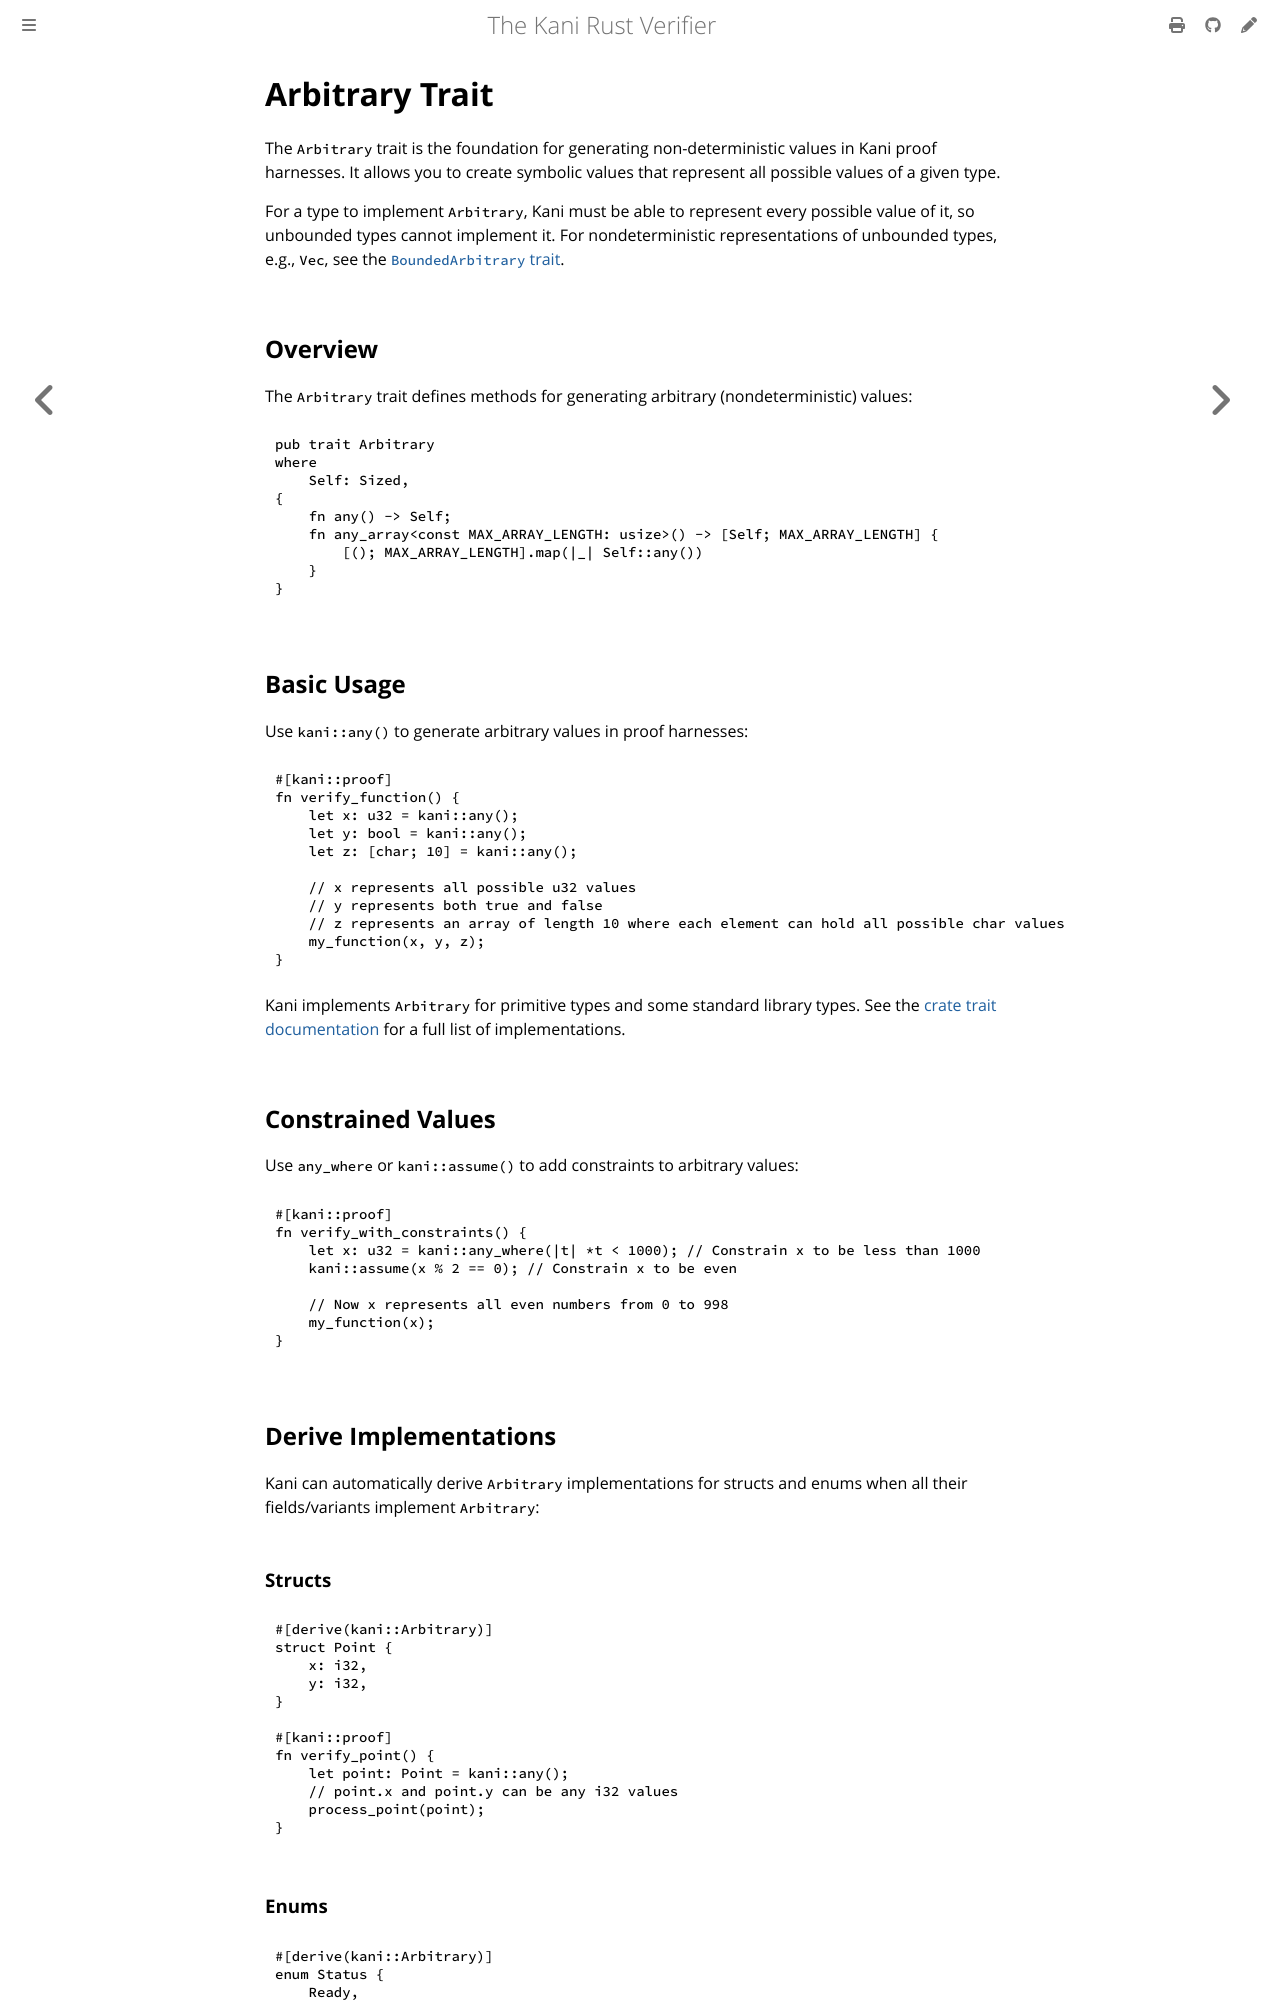

repository: model-checking/kani · page: reference/arbitrary.html · generator: mdbook

# Arbitrary Trait

The `Arbitrary` trait is the foundation for generating non-deterministic values in Kani proof harnesses. It allows you to create symbolic values that represent all possible values of a given type.

For a type to implement `Arbitrary`, Kani must be able to represent every possible value of it, so unbounded types cannot implement it. For nondeterministic representations of unbounded types, e.g., `Vec`, see the [`BoundedArbitrary` trait](./bounded_arbitrary.md).

## Overview

The `Arbitrary` trait defines methods for generating arbitrary (nondeterministic) values:

```rust
pub trait Arbitrary
where
    Self: Sized,
{
    fn any() -> Self;
    fn any_array<const MAX_ARRAY_LENGTH: usize>() -> [Self; MAX_ARRAY_LENGTH] {
        [(); MAX_ARRAY_LENGTH].map(|_| Self::any())
    }
}
```

## Basic Usage

Use `kani::any()` to generate arbitrary values in proof harnesses:

```rust
#[kani::proof]
fn verify_function() {
    let x: u32 = kani::any();
    let y: bool = kani::any();
    let z: [char; 10] = kani::any();
    
    // x represents all possible u32 values
    // y represents both true and false
    // z represents an array of length 10 where each element can hold all possible char values
    my_function(x, y, z);
}
```

Kani implements `Arbitrary` for primitive types and some standard library types. See the [crate trait documentation](https://model-checking.github.io/kani/crates/doc/kani/trait.Arbitrary.html#foreign-impls) for a full list of implementations. 

## Constrained Values

Use `any_where` or `kani::assume()` to add constraints to arbitrary values:

```rust
#[kani::proof]
fn verify_with_constraints() {
    let x: u32 = kani::any_where(|t| *t < 1000); // Constrain x to be less than 1000
    kani::assume(x % 2 == 0); // Constrain x to be even
    
    // Now x represents all even numbers from 0 to 998
    my_function(x);
}
```

## Derive Implementations

Kani can automatically derive `Arbitrary` implementations for structs and enums when all their fields/variants implement `Arbitrary`:

### Structs

```rust
#[derive(kani::Arbitrary)]
struct Point {
    x: i32,
    y: i32,
}

#[kani::proof]
fn verify_point() {
    let point: Point = kani::any();
    // point.x and point.y can be any i32 values
    process_point(point);
}
```
